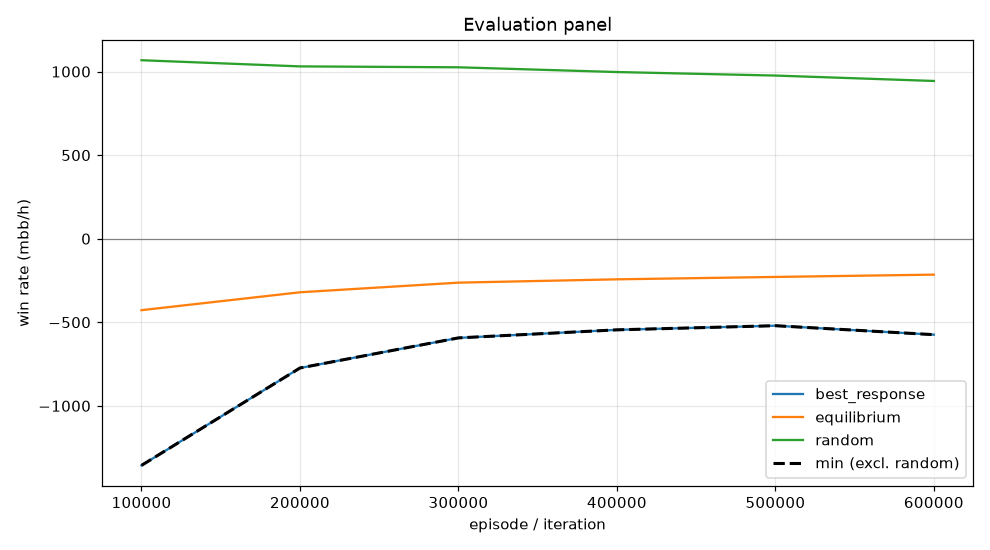

The data file committed next to this chart (first rows):
episode, min, mean, best_response_mean, best_response_se, equilibrium_mean, equilibrium_se, random_mean, random_se, act_call, act_raise, act_fold, act_check
99999, -1356, -427.7, -1356, 0.0, -427.7, 0.0, 1068, 0.0, 0.1549, 0.5758, 0.0408, 0.2285
199999, -773.6, -320.6, -773.6, 0.0, -320.6, 0.0, 1031, 0.0, 0.2201, 0.5233, 0.07562, 0.181
299999, -593.5, -263, -593.5, 0.0, -263, 0.0, 1026, 0.0, 0.2695, 0.468, 0.0782, 0.1843
399999, -545.3, -243.1, -545.3, 0.0, -243.1, 0.0, 997.2, 0.0, 0.2954, 0.4349, 0.08495, 0.1848
499999, -520.5, -228.8, -520.5, 0.0, -228.8, 0.0, 976.1, 0.0, 0.3154, 0.4084, 0.08569, 0.1905
599999, -574.2, -215, -574.2, 0.0, -215, 0.0, 943.7, 0.0, 0.333, 0.3879, 0.09091, 0.1881
